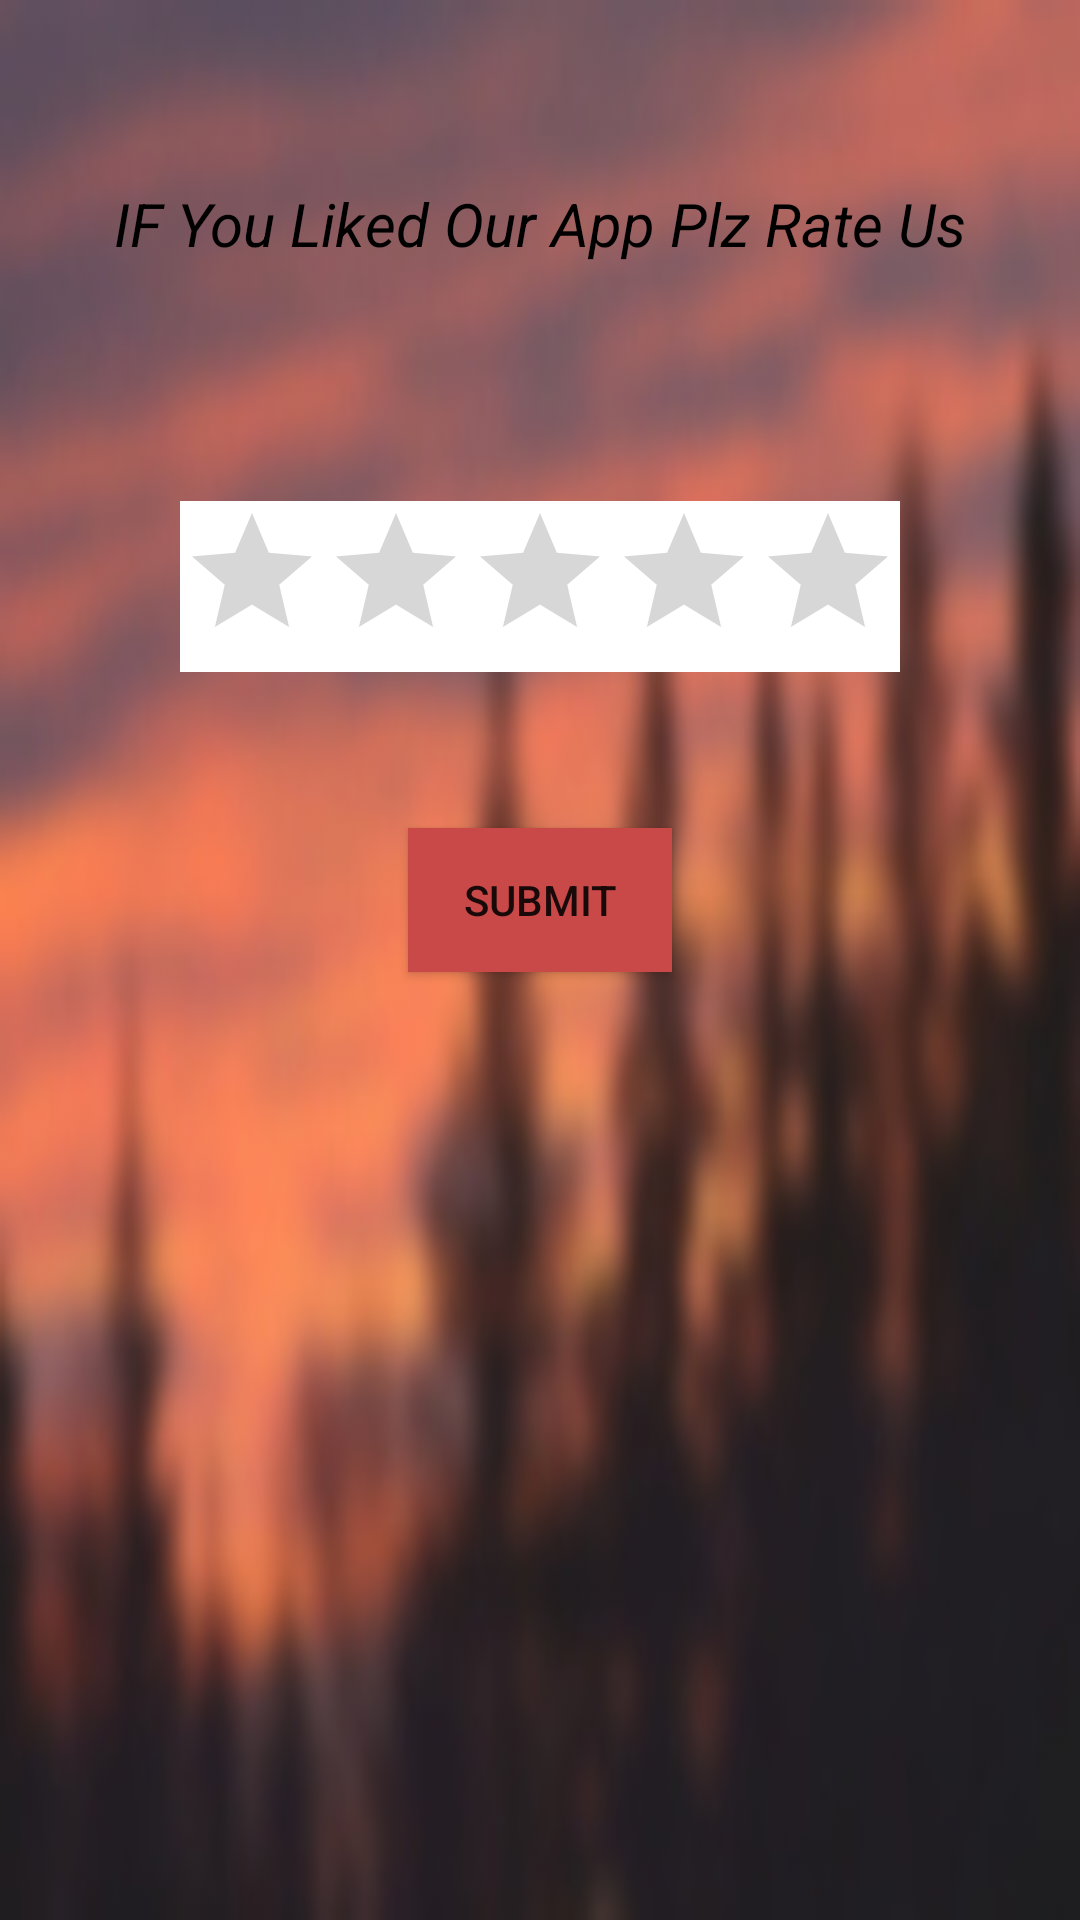

Reconstruct the res/layout file that produces this screen, plus the resources it refers to.
<!-- AndroidManifest.xml: application theme AppTheme -->
<!-- res/layout/activity_ratetheapp.xml -->
<?xml version="1.0" encoding="utf-8"?>

<RelativeLayout xmlns:android="http://schemas.android.com/apk/res/android"
    xmlns:tools="http://schemas.android.com/tools"
    android:layout_width="match_parent"
    android:layout_height="match_parent"
    android:paddingBottom="@dimen/activity_vertical_margin"
    android:paddingLeft="@dimen/activity_horizontal_margin"
    android:background="@drawable/mypic"
    android:paddingRight="@dimen/activity_horizontal_margin"
    android:paddingTop="@dimen/activity_vertical_margin"
    tools:context="com.example.shivam.catchup.ratetheapp">

    <RatingBar
        android:layout_width="wrap_content"
        android:layout_height="wrap_content"
        android:id="@+id/ratingBar"
        android:background="#ffffff"
        android:layout_alignParentTop="true"
        android:layout_centerHorizontal="true"
        android:layout_marginTop="151dp" />

    <Button
        android:layout_width="wrap_content"
        android:layout_height="wrap_content"
        android:text="SUBMIT"
        android:id="@+id/button3"
        android:background="#c94848"
        android:layout_marginTop="52dp"
        android:layout_below="@+id/ratingBar"

        android:layout_centerHorizontal="true" />

    <TextView
        android:layout_width="wrap_content"
        android:layout_height="wrap_content"
        android:text="IF You Liked Our App Plz Rate Us"
        android:textSize="20dp"
        android:textStyle="italic"
        android:textColor="#000000"
        android:id="@+id/textView19"
        android:layout_alignParentTop="true"
        android:layout_centerHorizontal="true"
        android:layout_marginTop="45dp" />

</RelativeLayout>
<!-- resources referenced by this layout -->
<resources>
  <dimen name="activity_horizontal_margin">16dp</dimen>
  <dimen name="activity_vertical_margin">16dp</dimen>
  <!-- drawable mypic: jpg bitmap (drawable, 14617 bytes) -->
  <style name="AppTheme" parent="Theme.AppCompat.Light.DarkActionBar">
          
          <item name="colorPrimary">@color/colorPrimary</item>
          <item name="colorPrimaryDark">@color/colorPrimaryDark</item>
          <item name="colorAccent">@color/colorAccent</item>
  
  
      </style>
  <color name="colorPrimary">#5b0a12</color>
  <color name="colorPrimaryDark">#c1660306</color>
  <color name="colorAccent">#FF4081</color>
</resources>
